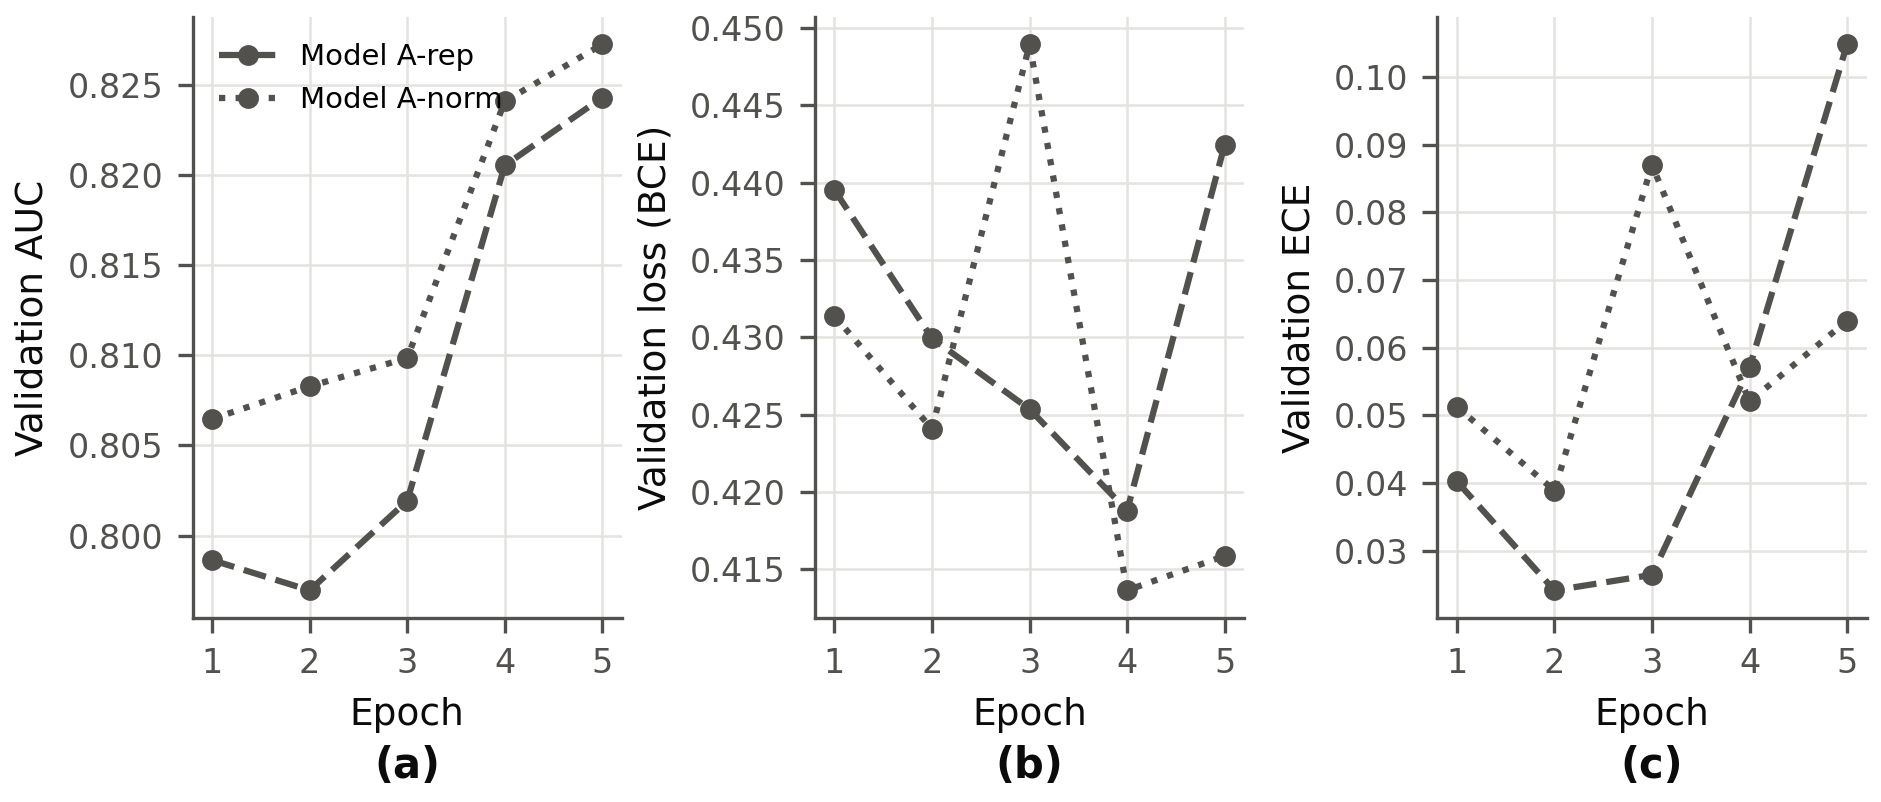

Source data for this figure (header and first rows):
epoch, train_loss, val_loss, val_auc, val_ece, val_brier, seconds, model
1, 0.4643, 0.4395, 0.7986, 0.04025, 0.1378, 61.4, Arep
2, 0.4354, 0.4299, 0.797, 0.02416, 0.1381, 60.8, Arep
3, 0.4233, 0.4253, 0.8019, 0.02645, 0.1361, 60.5, Arep
4, 0.4177, 0.4188, 0.8205, 0.05708, 0.1328, 60.2, Arep
5, 0.4081, 0.4425, 0.8243, 0.1048, 0.1448, 60.3, Arep
1, 0.4667, 0.4314, 0.8065, 0.05126, 0.1352, 60.9, Anorm
2, 0.4359, 0.4241, 0.8083, 0.0389, 0.1346, 60.4, Anorm
3, 0.4228, 0.4489, 0.8098, 0.087, 0.1466, 60.3, Anorm
4, 0.4177, 0.4136, 0.8241, 0.05205, 0.1313, 60.3, Anorm
5, 0.4083, 0.4159, 0.8273, 0.06397, 0.1329, 60.3, Anorm
